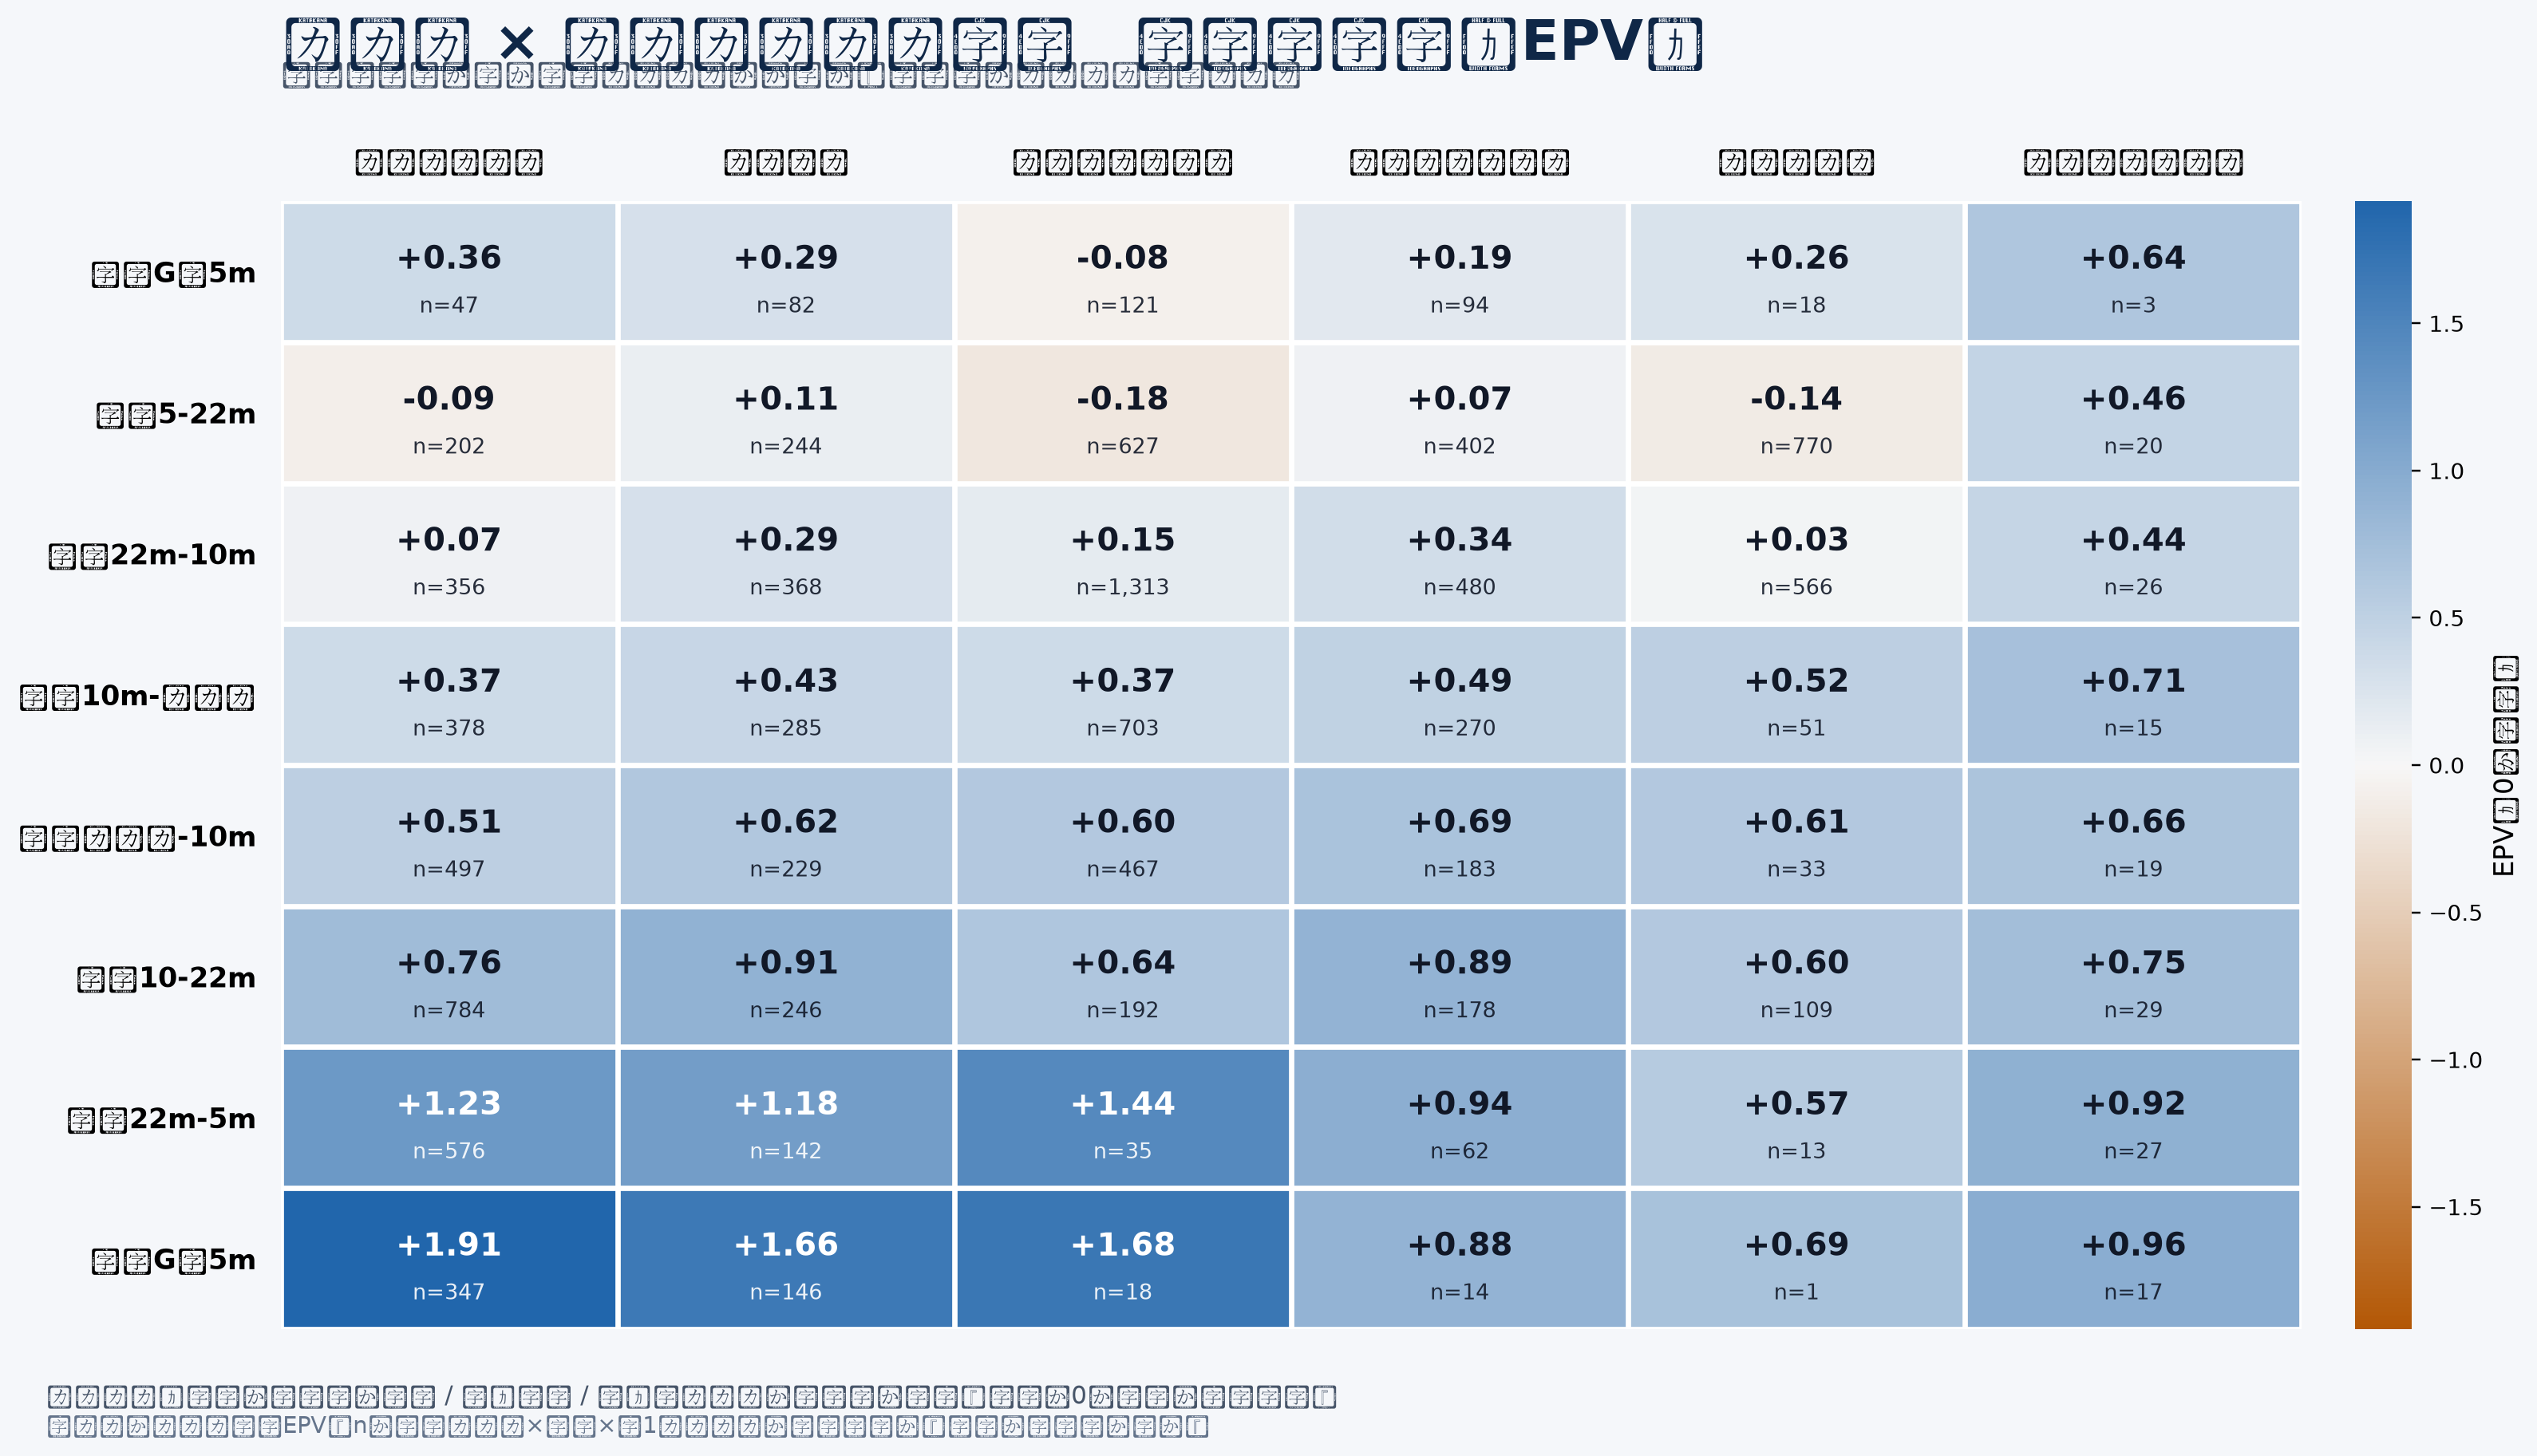

Values plotted in this chart, from the file beside it:
エリア, ポゼッション起点, EPV, 観測数
自陣G前5m, ラインアウト, 0.3633, 47
自陣G前5m, スクラム, 0.2895, 82
自陣G前5m, キックレシーブ, -0.08395, 121
自陣G前5m, ターンオーバー, 0.1897, 94
自陣G前5m, リスタート, 0.2603, 18
自陣G前5m, クイックタップ, 0.636, 3
自陣5-22m, ラインアウト, -0.08991, 202
自陣5-22m, スクラム, 0.1111, 244
自陣5-22m, キックレシーブ, -0.1843, 627
自陣5-22m, ターンオーバー, 0.06759, 402
自陣5-22m, リスタート, -0.1397, 770
自陣5-22m, クイックタップ, 0.4574, 20
自陣22m-10m, ラインアウト, 0.06559, 356
自陣22m-10m, スクラム, 0.2934, 368
自陣22m-10m, キックレシーブ, 0.152, 1313
自陣22m-10m, ターンオーバー, 0.3389, 480
自陣22m-10m, リスタート, 0.03435, 566
自陣22m-10m, クイックタップ, 0.4434, 26
自陣10m-ハーフ, ラインアウト, 0.3652, 378
自陣10m-ハーフ, スクラム, 0.4286, 285
自陣10m-ハーフ, キックレシーブ, 0.371, 703
自陣10m-ハーフ, ターンオーバー, 0.4881, 270
自陣10m-ハーフ, リスタート, 0.5192, 51
自陣10m-ハーフ, クイックタップ, 0.7145, 15
敵陣ハーフ-10m, ラインアウト, 0.512, 497
敵陣ハーフ-10m, スクラム, 0.6176, 229
敵陣ハーフ-10m, キックレシーブ, 0.5998, 467
敵陣ハーフ-10m, ターンオーバー, 0.6878, 183
敵陣ハーフ-10m, リスタート, 0.6099, 33
敵陣ハーフ-10m, クイックタップ, 0.6592, 19
敵陣10-22m, ラインアウト, 0.7648, 784
敵陣10-22m, スクラム, 0.907, 246
敵陣10-22m, キックレシーブ, 0.6396, 192
敵陣10-22m, ターンオーバー, 0.8909, 178
敵陣10-22m, リスタート, 0.6018, 109
敵陣10-22m, クイックタップ, 0.7474, 29
敵陣22m-5m, ラインアウト, 1.23, 576
敵陣22m-5m, スクラム, 1.178, 142
敵陣22m-5m, キックレシーブ, 1.442, 35
敵陣22m-5m, ターンオーバー, 0.9434, 62
敵陣22m-5m, リスタート, 0.5732, 13
敵陣22m-5m, クイックタップ, 0.9204, 27
敵陣G前5m, ラインアウト, 1.915, 347
敵陣G前5m, スクラム, 1.659, 146
敵陣G前5m, キックレシーブ, 1.685, 18
敵陣G前5m, ターンオーバー, 0.8839, 14
敵陣G前5m, リスタート, 0.6895, 1
敵陣G前5m, クイックタップ, 0.9639, 17
